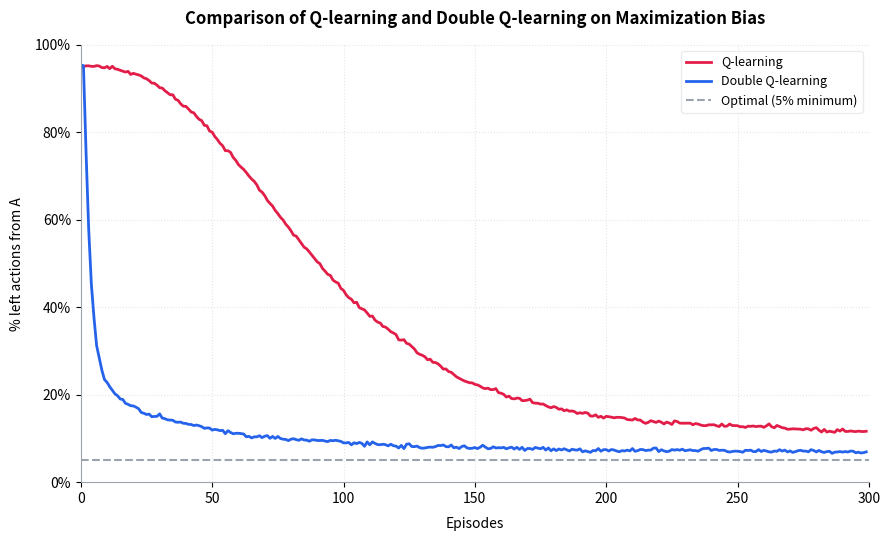

This figure's Python source:
import numpy as np
import matplotlib.pyplot as plt

def run_simulation(runs=10000, episodes=300, epsilon=0.1, alpha=0.1, gamma=1.0):
    left_actions_q = np.zeros(episodes)
    left_actions_double_q = np.zeros(episodes)
    
    # Q-learning: Q-tables shape (runs, num_actions)
    Q_A = np.zeros((runs, 2))  # 0: Left, 1: Right
    Q_B = np.zeros((runs, 10)) # 10 actions from B
    
    for ep in range(episodes):
        explore_A = np.random.rand(runs) < epsilon
        greedy_A = np.argmax(Q_A, axis=1)
        random_A = np.random.randint(0, 2, size=runs)
        actions_A = np.where(explore_A, random_A, greedy_A)
        
        left_actions_q[ep] = np.mean(actions_A == 0)
        
        idx_right = np.where(actions_A == 1)[0]
        if len(idx_right) > 0:
            Q_A[idx_right, 1] += alpha * (0.0 - Q_A[idx_right, 1])
            
        idx_left = np.where(actions_A == 0)[0]
        if len(idx_left) > 0:
            max_Q_B = np.max(Q_B[idx_left], axis=1)
            Q_A[idx_left, 0] += alpha * (0.0 + gamma * max_Q_B - Q_A[idx_left, 0])
            
            explore_B = np.random.rand(len(idx_left)) < epsilon
            greedy_B = np.argmax(Q_B[idx_left], axis=1)
            random_B = np.random.randint(0, 10, size=len(idx_left))
            actions_B = np.where(explore_B, random_B, greedy_B)
            
            rewards_B = np.random.normal(-0.1, 1.0, size=len(idx_left))
            
            for i, agent_idx in enumerate(idx_left):
                act_b = actions_B[i]
                r = rewards_B[i]
                Q_B[agent_idx, act_b] += alpha * (r - Q_B[agent_idx, act_b])

    # Double Q-learning
    Q1_A = np.zeros((runs, 2))
    Q2_A = np.zeros((runs, 2))
    Q1_B = np.zeros((runs, 10))
    Q2_B = np.zeros((runs, 10))
    
    for ep in range(episodes):
        Q_sum_A = Q1_A + Q2_A
        explore_A = np.random.rand(runs) < epsilon
        greedy_A = np.argmax(Q_sum_A, axis=1)
        random_A = np.random.randint(0, 2, size=runs)
        actions_A = np.where(explore_A, random_A, greedy_A)
        
        left_actions_double_q[ep] = np.mean(actions_A == 0)
        
        update_Q1 = np.random.rand(runs) < 0.5
        
        idx_right = np.where(actions_A == 1)[0]
        for idx in idx_right:
            if update_Q1[idx]:
                Q1_A[idx, 1] += alpha * (0.0 - Q1_A[idx, 1])
            else:
                Q2_A[idx, 1] += alpha * (0.0 - Q2_A[idx, 1])
                
        idx_left = np.where(actions_A == 0)[0]
        for idx in idx_left:
            if update_Q1[idx]:
                best_act_B = np.argmax(Q1_B[idx])
                Q1_A[idx, 0] += alpha * (0.0 + gamma * Q2_B[idx, best_act_B] - Q1_A[idx, 0])
            else:
                best_act_B = np.argmax(Q2_B[idx])
                Q2_A[idx, 0] += alpha * (0.0 + gamma * Q1_B[idx, best_act_B] - Q2_A[idx, 0])
                
        if len(idx_left) > 0:
            Q_sum_B = Q1_B[idx_left] + Q2_B[idx_left]
            explore_B = np.random.rand(len(idx_left)) < epsilon
            greedy_B = np.argmax(Q_sum_B, axis=1)
            random_B = np.random.randint(0, 10, size=len(idx_left))
            actions_B = np.where(explore_B, random_B, greedy_B)
            
            rewards_B = np.random.normal(-0.1, 1.0, size=len(idx_left))
            
            for i, agent_idx in enumerate(idx_left):
                act_b = actions_B[i]
                r = rewards_B[i]
                if update_Q1[agent_idx]:
                    Q1_B[agent_idx, act_b] += alpha * (r - Q1_B[agent_idx, act_b])
                else:
                    Q2_B[agent_idx, act_b] += alpha * (r - Q2_B[agent_idx, act_b])
                    
    return left_actions_q, left_actions_double_q

def plot_results(left_q, left_dq, out_path):
    plt.figure(figsize=(9, 5.5), dpi=300)
    plt.plot(left_q * 100, label='Q-learning', color='#E11D48', linewidth=2)
    plt.plot(left_dq * 100, label='Double Q-learning', color='#2563EB', linewidth=2)
    plt.axhline(y=5.0, color='#9CA3AF', linestyle='--', linewidth=1.5, label='Optimal (5% minimum)')
    
    plt.title('Comparison of Q-learning and Double Q-learning on Maximization Bias', fontsize=12, fontweight='bold', pad=15)
    plt.xlabel('Episodes', fontsize=10, labelpad=8)
    plt.ylabel('% left actions from A', fontsize=10, labelpad=8)
    plt.xlim(0, 300)
    plt.ylim(0, 100)
    
    # Custom formatting to match the book
    plt.gca().yaxis.set_major_formatter(plt.FuncFormatter(lambda y, _: '{:.0f}%'.format(y)))
    plt.legend(frameon=True, facecolor='white', edgecolor='#E5E7EB', fontsize=9)
    plt.grid(True, linestyle=':', alpha=0.6, color='#D1D5DB')
    
    plt.gca().spines['top'].set_visible(False)
    plt.gca().spines['right'].set_visible(False)
    plt.gca().spines['left'].set_color('#9CA3AF')
    plt.gca().spines['bottom'].set_color('#9CA3AF')
    
    plt.tight_layout()
    plt.savefig(out_path, format='svg')
    plt.close()
    print("Graph saved successfully!")

if __name__ == "__main__":
    print("Running simulation...")
    left_q, left_dq = run_simulation(runs=10000, episodes=300)
    out_path = r"c:\github\drl\barto-sutton-notes\lecture5-td\assets\diagrams\maximization_bias.svg"
    plot_results(left_q, left_dq, out_path)
